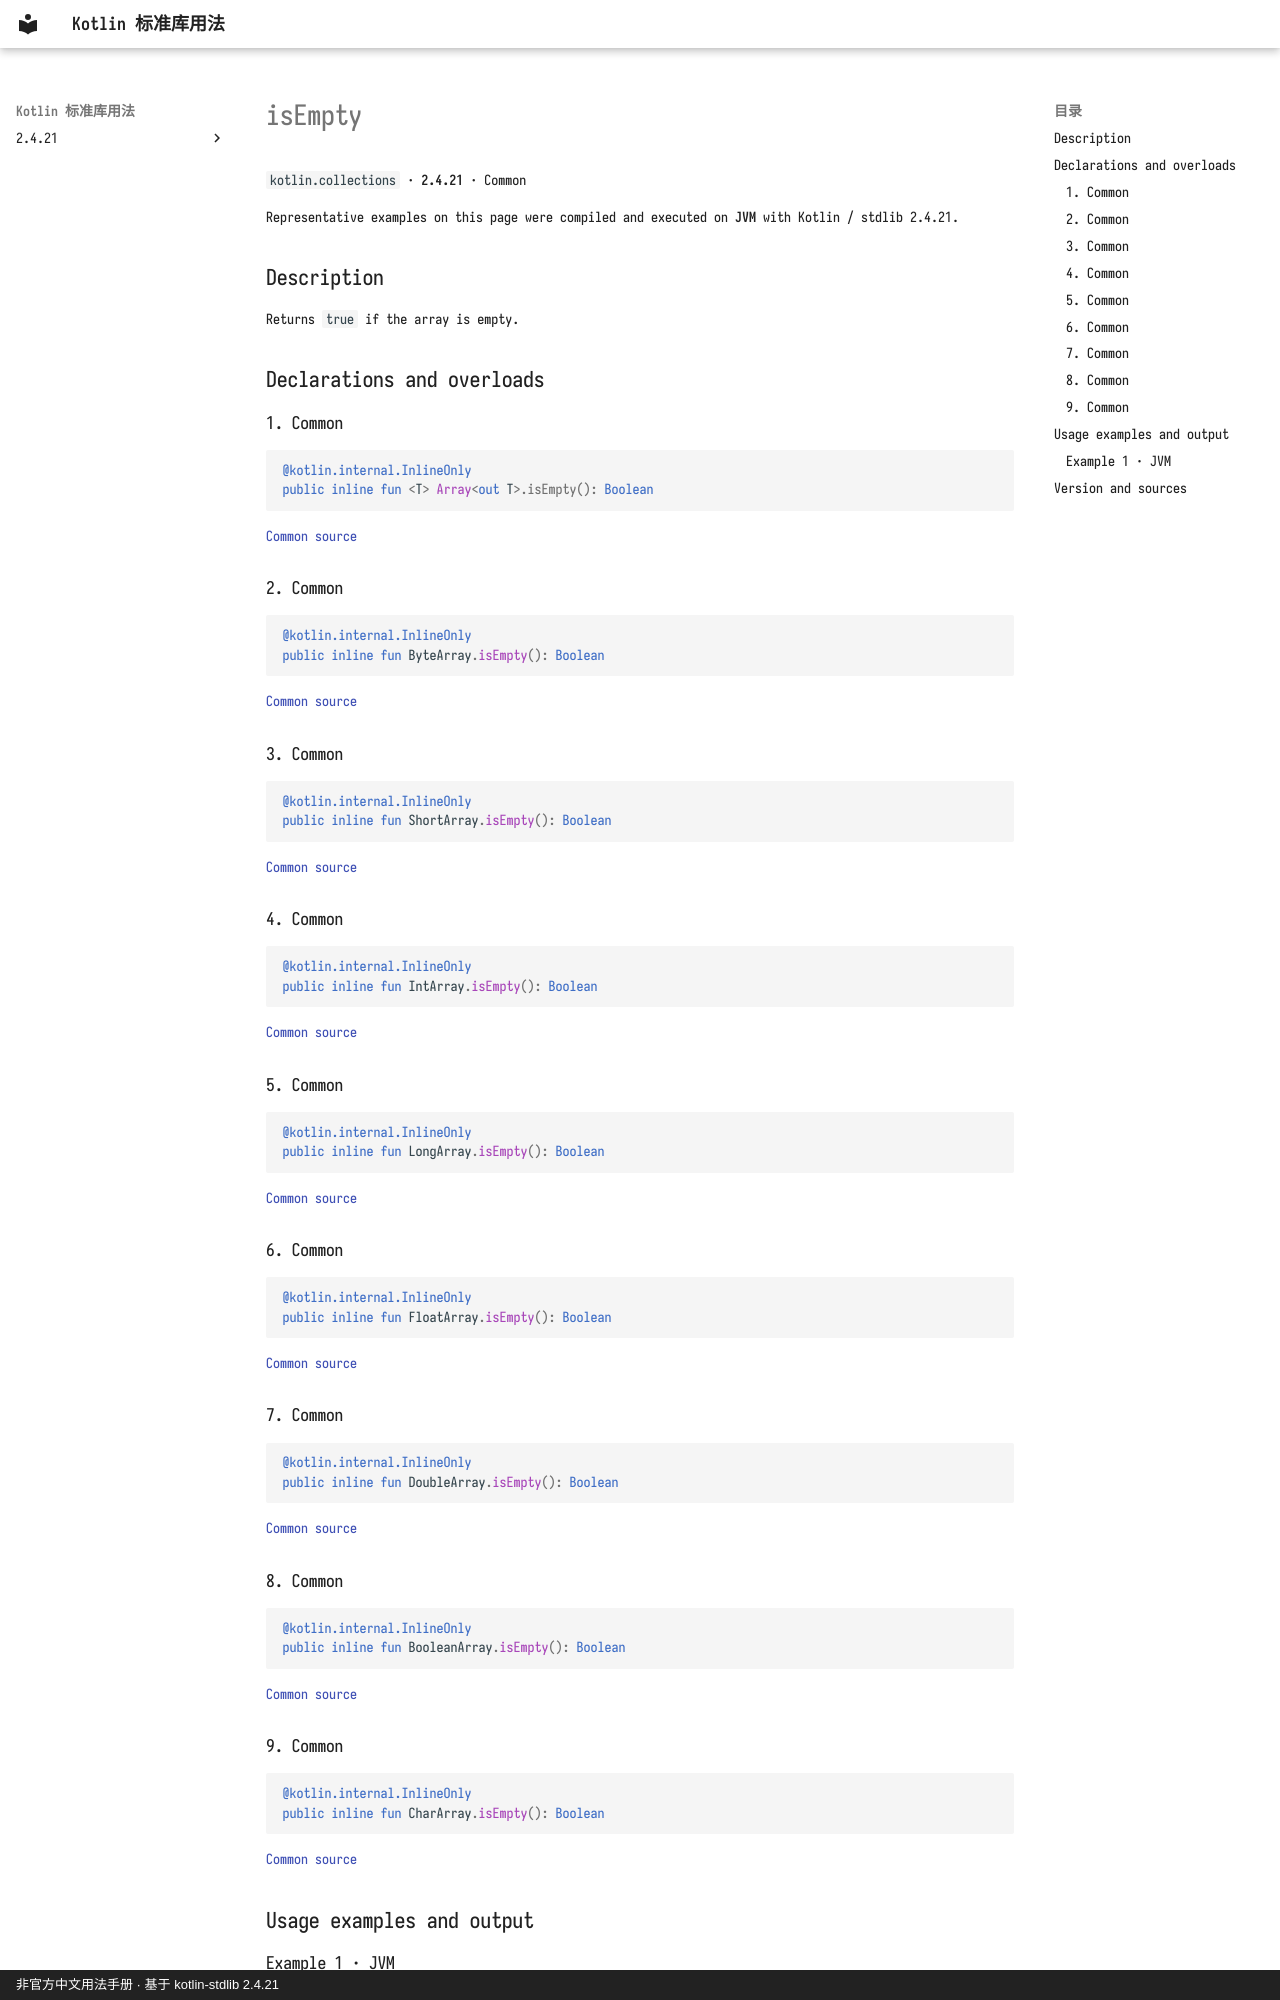

repository: oooooooko/kotlin-stdlib-docs · page: en/api/kotlin.collections/isempty--eacba67c/index.html · generator: mkdocs · copyright: 非官方中文用法手册 · 基于 kotlin-stdlib 2.4.21

# isEmpty

`kotlin.collections` · **2.4.21** · Common

Representative examples on this page were compiled and executed on **JVM** with Kotlin / stdlib 2.4.21.

## Description

Returns `true` if the array is empty.

## Declarations and overloads

### 1. Common

```kotlin
@kotlin.internal.InlineOnly
public inline fun <T> Array<out T>.isEmpty(): Boolean
```

[Common source](https://github.com/JetBrains/kotlin/blob/v2.4.21/libraries/stdlib/common/src/generated/_Arrays.kt#L9342)

### 2. Common

```kotlin
@kotlin.internal.InlineOnly
public inline fun ByteArray.isEmpty(): Boolean
```

[Common source](https://github.com/JetBrains/kotlin/blob/v2.4.21/libraries/stdlib/common/src/generated/_Arrays.kt#L9350)

### 3. Common

```kotlin
@kotlin.internal.InlineOnly
public inline fun ShortArray.isEmpty(): Boolean
```

[Common source](https://github.com/JetBrains/kotlin/blob/v2.4.21/libraries/stdlib/common/src/generated/_Arrays.kt#L9358)

### 4. Common

```kotlin
@kotlin.internal.InlineOnly
public inline fun IntArray.isEmpty(): Boolean
```

[Common source](https://github.com/JetBrains/kotlin/blob/v2.4.21/libraries/stdlib/common/src/generated/_Arrays.kt#L9366)

### 5. Common

```kotlin
@kotlin.internal.InlineOnly
public inline fun LongArray.isEmpty(): Boolean
```

[Common source](https://github.com/JetBrains/kotlin/blob/v2.4.21/libraries/stdlib/common/src/generated/_Arrays.kt#L9374)

### 6. Common

```kotlin
@kotlin.internal.InlineOnly
public inline fun FloatArray.isEmpty(): Boolean
```

[Common source](https://github.com/JetBrains/kotlin/blob/v2.4.21/libraries/stdlib/common/src/generated/_Arrays.kt#L9382)

### 7. Common

```kotlin
@kotlin.internal.InlineOnly
public inline fun DoubleArray.isEmpty(): Boolean
```

[Common source](https://github.com/JetBrains/kotlin/blob/v2.4.21/libraries/stdlib/common/src/generated/_Arrays.kt#L9390)

### 8. Common

```kotlin
@kotlin.internal.InlineOnly
public inline fun BooleanArray.isEmpty(): Boolean
```

[Common source](https://github.com/JetBrains/kotlin/blob/v2.4.21/libraries/stdlib/common/src/generated/_Arrays.kt#L9398)

### 9. Common

```kotlin
@kotlin.internal.InlineOnly
public inline fun CharArray.isEmpty(): Boolean
```

[Common source](https://github.com/JetBrains/kotlin/blob/v2.4.21/libraries/stdlib/common/src/generated/_Arrays.kt#L9406)

## Usage examples and output
